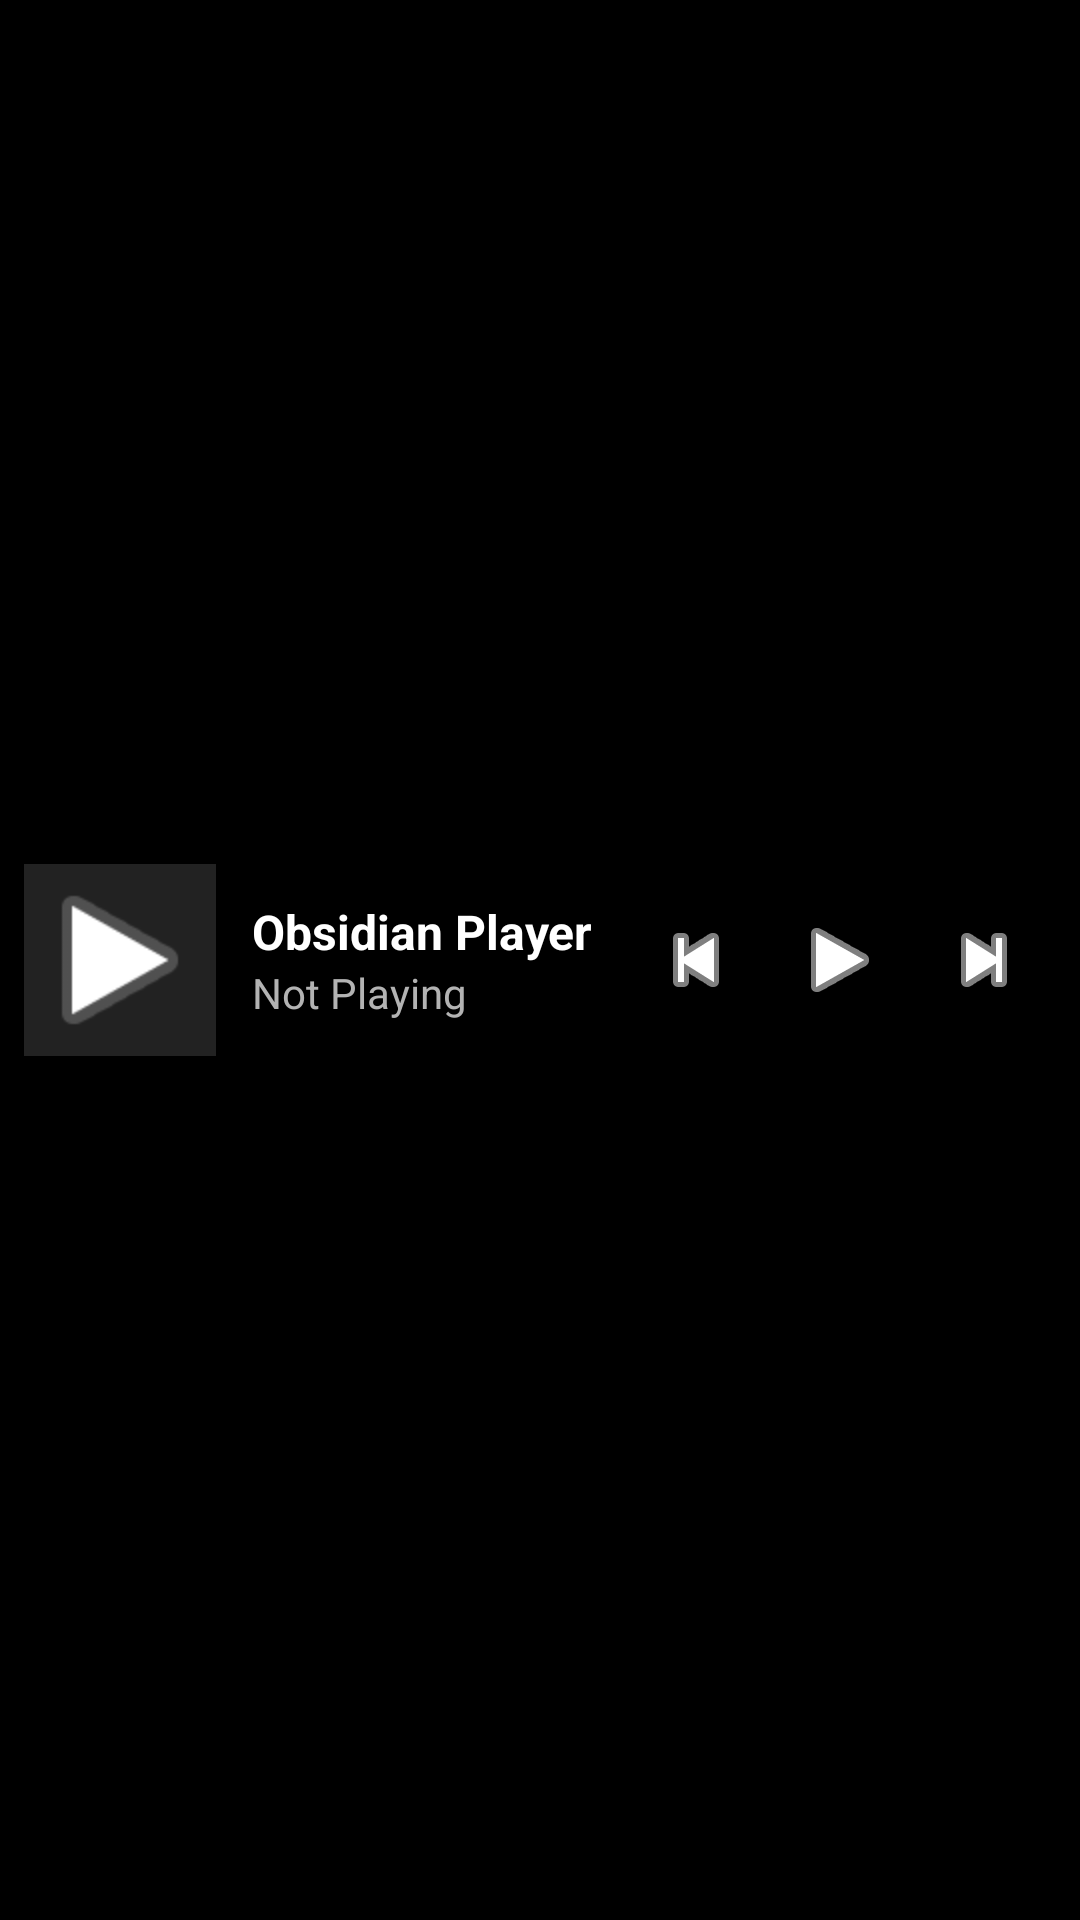

Produce the Android XML layout that renders to this screen, including the resource entries it uses.
<!-- AndroidManifest.xml: application theme Theme.MyApplication -->
<!-- res/layout/widget_obsidian.xml -->
<?xml version="1.0" encoding="utf-8"?>
<RelativeLayout xmlns:android="http://schemas.android.com/apk/res/android"
    android:id="@+id/widget_container"
    android:layout_width="match_parent"
    android:layout_height="wrap_content"
    android:background="@drawable/widget_bg"
    android:padding="8dp">

    <ImageView
        android:id="@+id/widget_art"
        android:layout_width="64dp"
        android:layout_height="64dp"
        android:layout_alignParentStart="true"
        android:layout_centerVertical="true"
        android:scaleType="centerCrop"
        android:src="@android:drawable/ic_media_play"
        android:background="#222" />

    <LinearLayout
        android:id="@+id/widget_controls"
        android:layout_width="wrap_content"
        android:layout_height="wrap_content"
        android:layout_alignParentEnd="true"
        android:layout_centerVertical="true"
        android:orientation="horizontal">

        <ImageButton
            android:id="@+id/widget_btn_prev"
            android:layout_width="48dp"
            android:layout_height="48dp"
            android:background="?android:attr/selectableItemBackgroundBorderless"
            android:src="@android:drawable/ic_media_previous"
            android:tint="#FFF" />

        <ImageButton
            android:id="@+id/widget_btn_play"
            android:layout_width="48dp"
            android:layout_height="48dp"
            android:background="?android:attr/selectableItemBackgroundBorderless"
            android:src="@android:drawable/ic_media_play"
            android:tint="#FFF" />

        <ImageButton
            android:id="@+id/widget_btn_next"
            android:layout_width="48dp"
            android:layout_height="48dp"
            android:background="?android:attr/selectableItemBackgroundBorderless"
            android:src="@android:drawable/ic_media_next"
            android:tint="#FFF" />
    </LinearLayout>

    <LinearLayout
        android:layout_width="match_parent"
        android:layout_height="wrap_content"
        android:layout_toEndOf="@id/widget_art"
        android:layout_toStartOf="@id/widget_controls"
        android:layout_centerVertical="true"
        android:layout_marginStart="12dp"
        android:layout_marginEnd="8dp"
        android:orientation="vertical">

        <TextView
            android:id="@+id/widget_title"
            android:layout_width="match_parent"
            android:layout_height="wrap_content"
            android:ellipsize="end"
            android:singleLine="true"
            android:text="Obsidian Player"
            android:textColor="#FFFFFF"
            android:textSize="16sp"
            android:textStyle="bold" />

        <TextView
            android:id="@+id/widget_artist"
            android:layout_width="match_parent"
            android:layout_height="wrap_content"
            android:ellipsize="end"
            android:singleLine="true"
            android:text="Not Playing"
            android:textColor="#B3B3B3"
            android:textSize="14sp" />
    </LinearLayout>
</RelativeLayout>
<!-- resources referenced by this layout -->
<resources>
  <style name="Theme.MyApplication" parent="android:Theme.DeviceDefault.NoActionBar">
          <item name="android:windowBackground">@android:color/black</item>
          <item name="android:navigationBarColor">@android:color/transparent</item>
          <item name="android:statusBarColor">@android:color/transparent</item>
      </style>
</resources>
